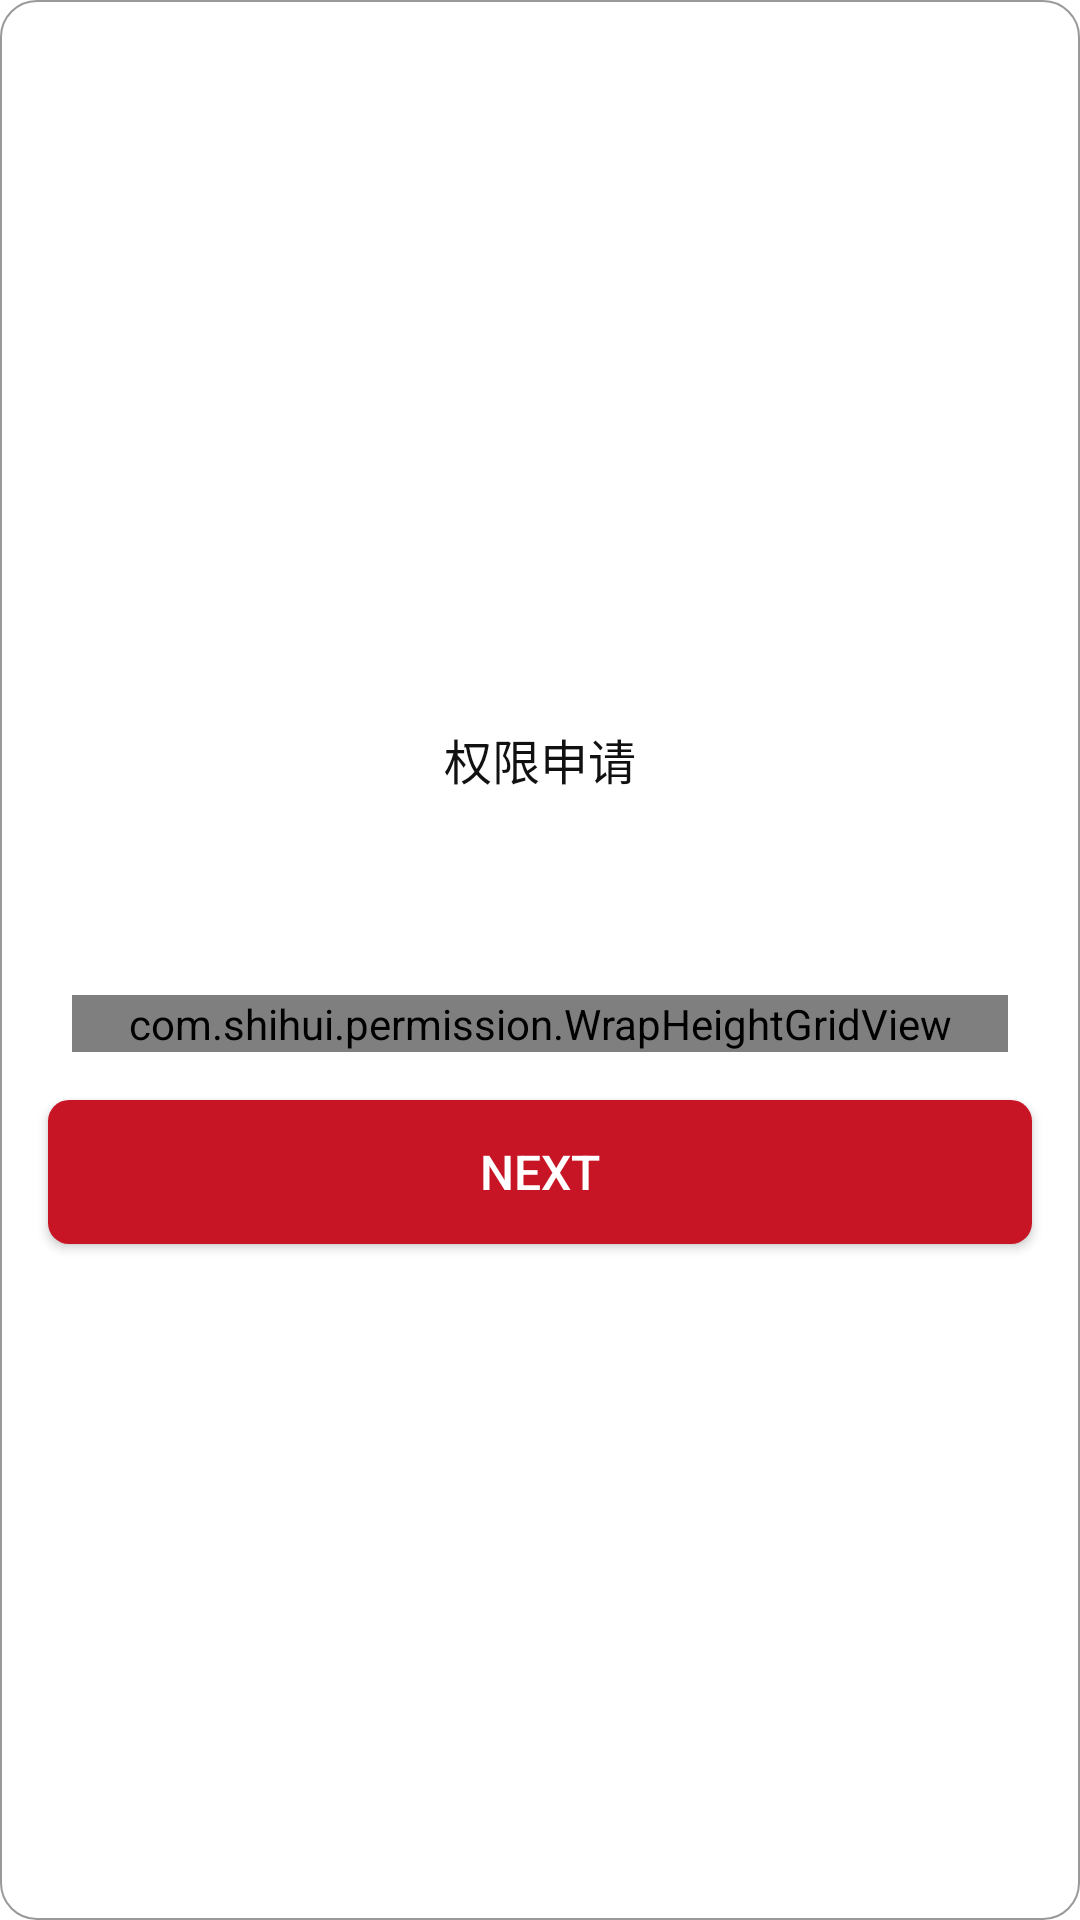

Here is an Android app screen rendered from its layout file. Give the layout XML and the strings, colors and styles it references.
<!-- AndroidManifest.xml: fallback theme Theme.MaterialComponents.DayNight.NoActionBar -->
<!-- res/layout/dialog_request_permission.xml -->
<?xml version="1.0" encoding="utf-8"?>
<LinearLayout xmlns:android="http://schemas.android.com/apk/res/android"
    android:id="@+id/llRoot"
    android:layout_width="fill_parent"
    android:layout_height="wrap_content"
    android:layout_gravity="center"
    android:layout_marginLeft="16.0dip"
    android:layout_marginRight="16.0dip"
    android:background="@drawable/shape_bg_white"
    android:gravity="center"
    android:orientation="vertical"
    >

  <TextView
      android:id="@+id/tvTitle"
      android:layout_width="fill_parent"
      android:layout_height="wrap_content"
      android:layout_marginTop="28dp"
      android:textColor="#111111"
      android:gravity="center"
      android:text="权限申请"
      android:textSize="16sp"
      />

  <TextView
      android:id="@+id/tvDesc"
      android:layout_width="match_parent"
      android:layout_height="wrap_content"
      android:layout_marginLeft="30dp"
      android:layout_marginRight="30dp"
      android:layout_marginTop="24.0dip"
      android:gravity="center"
      android:textColor="#111111"
      android:text=""
      android:textSize="14sp"
      />


  <com.shihui.permission.WrapHeightGridView
      android:id="@+id/gvPermission"
      android:layout_width="match_parent"
      android:layout_height="wrap_content"
      android:layout_marginLeft="24.0dip"
      android:layout_marginRight="24.0dip"
      android:layout_marginTop="24.0dip"
      android:numColumns="1"
      />


  <Button
      android:id="@+id/goto_settings"
      android:layout_width="fill_parent"
      android:layout_height="48dp"
      android:layout_marginBottom="12.0dip"
      android:layout_marginLeft="16.0dip"
      android:layout_marginRight="16.0dip"
      android:layout_marginTop="16.0dip"
      android:background="@drawable/btn_main_bg"
      android:text="@string/permission_btn_next"
      android:textColor="@android:color/white"
      android:textSize="16sp"
      />
</LinearLayout>
<!-- resources referenced by this layout -->
<resources>
  <!-- drawable btn_main_bg (drawable) -->
  <?xml version="1.0" encoding="utf-8"?>
  <selector xmlns:android="http://schemas.android.com/apk/res/android">
    <item android:drawable="@drawable/btn_main_bg_default" android:state_pressed="false"/>
    <item android:drawable="@drawable/btn_main_bg_pressed" android:state_pressed="true"/>
  </selector>
  <!-- drawable shape_bg_white (drawable) -->
  <?xml version="1.0" encoding="utf-8"?>
  <shape xmlns:android="http://schemas.android.com/apk/res/android">
  
      <corners android:radius="12dp" />
      <solid android:color="@android:color/white" />
      <stroke
          android:width="0.5dp"
          android:color="#999999" />
  </shape>
  <string name="permission_btn_next">Next</string>
  <!-- drawable btn_main_bg_default (drawable) -->
  <?xml version="1.0" encoding="utf-8"?>
  <shape xmlns:android="http://schemas.android.com/apk/res/android" android:shape="rectangle">
  
    <solid android:color="@color/color_btn_mainbtn_normal_bg"/>
  
    <corners android:radius="7dp"/>
  
  </shape>
  <!-- drawable btn_main_bg_pressed (drawable) -->
  <?xml version="1.0" encoding="utf-8"?>
  <shape xmlns:android="http://schemas.android.com/apk/res/android" android:shape="rectangle">
  
    <solid android:color="@color/color_btn_mainbtn_pressed_bg"/>
  
    <corners android:radius="7dp"/>
  
  </shape>
  <color name="color_btn_mainbtn_normal_bg">#C81526</color>
  <color name="color_btn_mainbtn_pressed_bg">#BD1526</color>
</resources>
